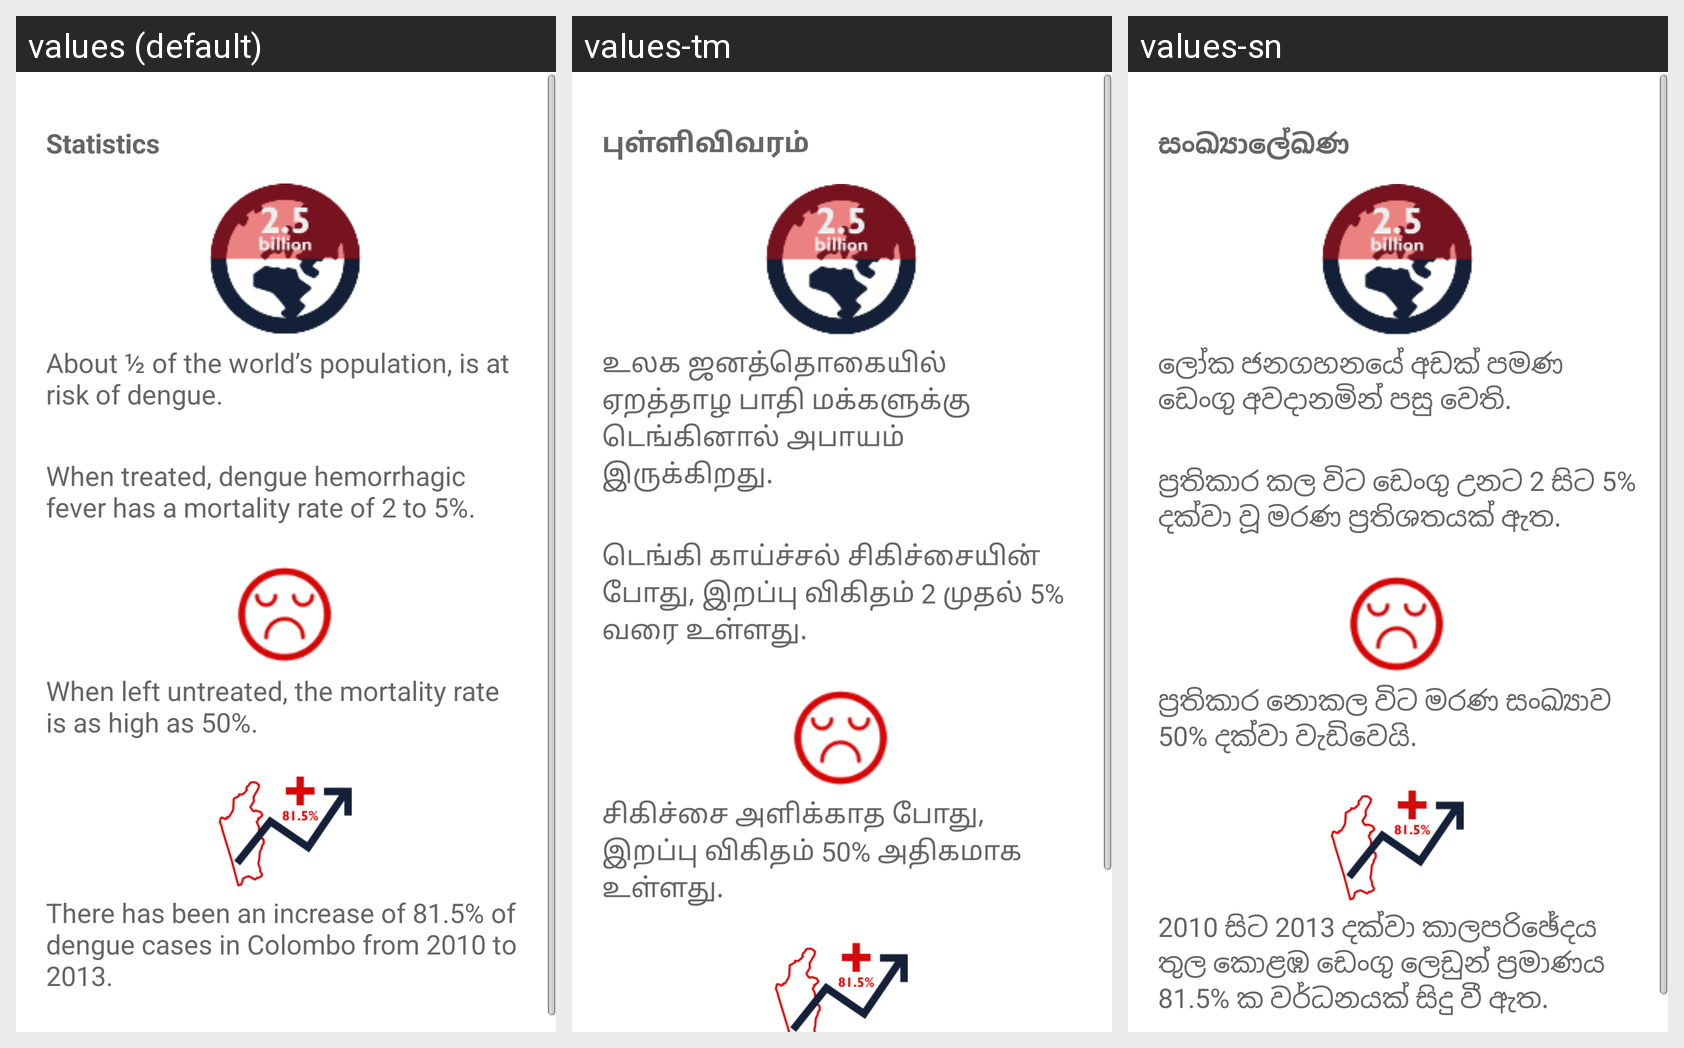

Here is an Android app screen in its default locale and in the app's own translations. Write out the translated-string differences for the strings that appear on this screen.
Android screen res/layout/fragment_ui_education_subpage_statistics.xml rendered under 3 locales, left to right: values (default), values-tm, values-sn. Device: Nexus 5 (rendered at 1080×1920; each locale shown at half size, 540×960, under a caption strip naming it); theme AppTheme.
Strings drawn on this screen, with the default value and each locale's value (text and hints the layout hard-codes, and strings that could not be matched under every locale, appear in the picture but are not listed):

dengue_statistics_title
  values: Statistics
  values-tm: புள்ளிவிவரம்
  values-sn: සංඛ්‍යාලේඛණ

dengue_statistics_para1
  values: About ½ of the world’s population, is at risk of dengue.
  values-tm: உலக ஜனத்தொகையில் ஏறத்தாழ பாதி மக்களுக்கு டெங்கினால் அபாயம் இருக்கிறது.
  values-sn: ලෝක ජනගහනයේ අඩක් පමණ ඩෙංගු අවදානමින් පසු වෙති.

dengue_statistics_para3
  values: When treated, dengue hemorrhagic fever has a mortality rate of 2 to 5%.
  values-tm: டெங்கி காய்ச்சல் சிகிச்சையின் போது, இறப்பு விகிதம் 2 முதல் 5% வரை உள்ளது.
  values-sn: ප්‍රතිකාර කල විට ඩෙංගු උනට 2 සිට 5% දක්වා වූ මරණ ප්‍රතිශතයක් ඇත.

dengue_statistics_para4
  values: When left untreated, the mortality rate is as high as 50%.
  values-tm: சிகிச்சை அளிக்காத போது, இறப்பு விகிதம் 50% அதிகமாக உள்ளது.
  values-sn: ප්‍රතිකාර නොකල විට මරණ සංඛ්‍යාව 50% දක්වා වැඩිවෙයි.
